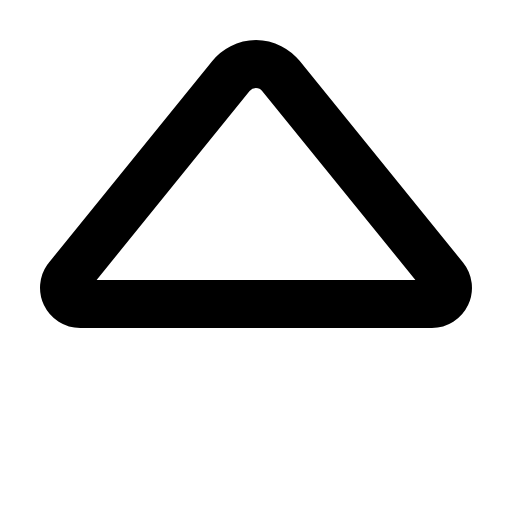
t = 0.00 s
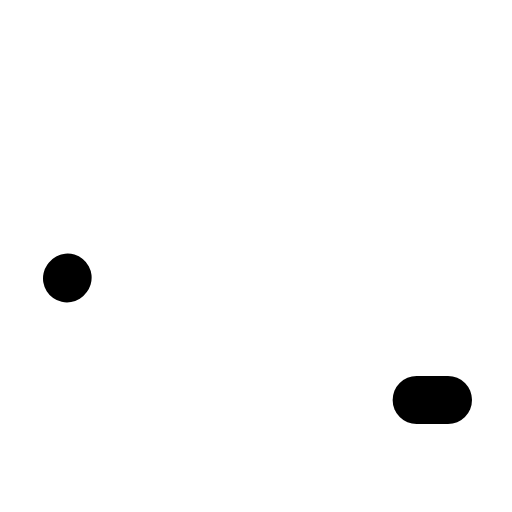
t = 0.30 s
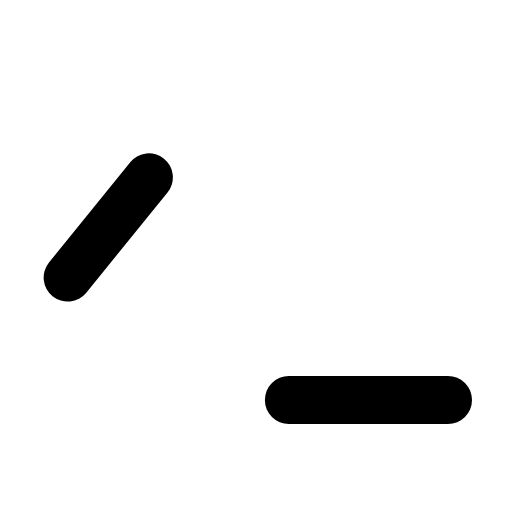
t = 0.68 s
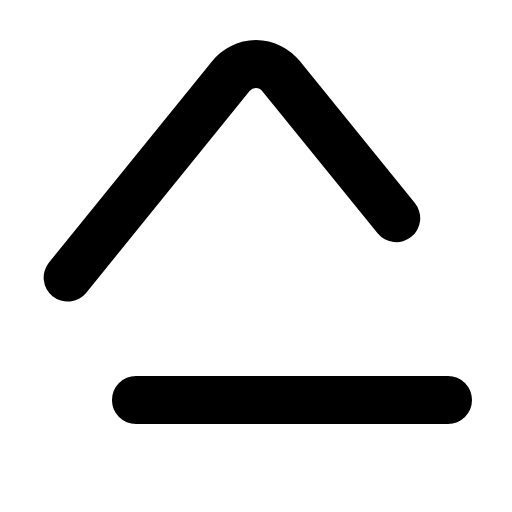
t = 1.05 s
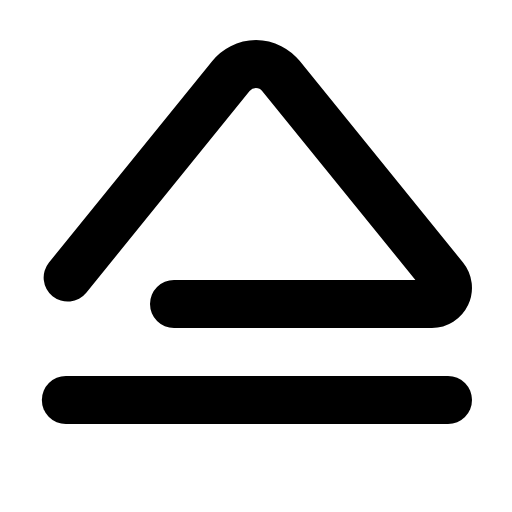
t = 1.43 s
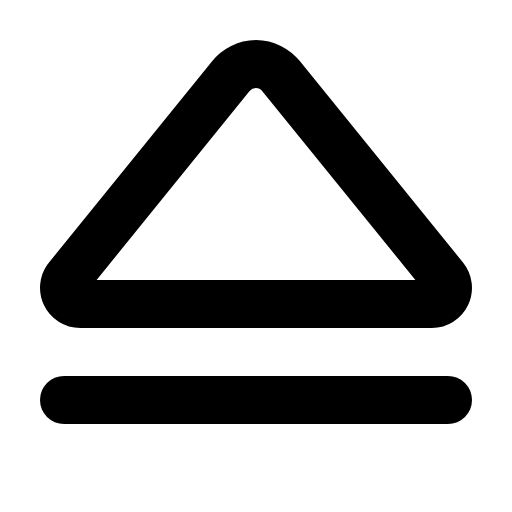
t = 1.80 s

The animated SVG that drew these frames (rendered in a browser with its animation timeline set to each time). Animation: 1 CSS @keyframes rule; one cycle of 1.80 s.

<svg xmlns="http://www.w3.org/2000/svg" viewBox="0 0 256 256">
  <style>
    .draw-line {
      stroke-dasharray: 1;
      stroke-dashoffset: 0;
    }
    svg:hover .draw-line {
      animation: phosphor-draw-in 1.5s ease-in-out forwards;
    }
    @keyframes phosphor-draw-in {
      from { stroke-dashoffset: 1; }
      to { stroke-dashoffset: 0; }
    }
  </style><rect width="256" height="256" fill="none"/><line x1="224" y1="200" x2="32" y2="200" fill="none" stroke="currentColor" stroke-linecap="round" stroke-linejoin="round" stroke-width="24" class="draw-line" pathLength="1" style="animation-delay: 0s"/><path d="M33.82,138.8,115.48,38a16.1,16.1,0,0,1,25,0L222.18,138.8a8.1,8.1,0,0,1-6.26,13.2H40.08A8.1,8.1,0,0,1,33.82,138.8Z" fill="none" stroke="currentColor" stroke-linecap="round" stroke-linejoin="round" stroke-width="24" class="draw-line" pathLength="1" style="animation-delay: 0.3s"/></svg>
